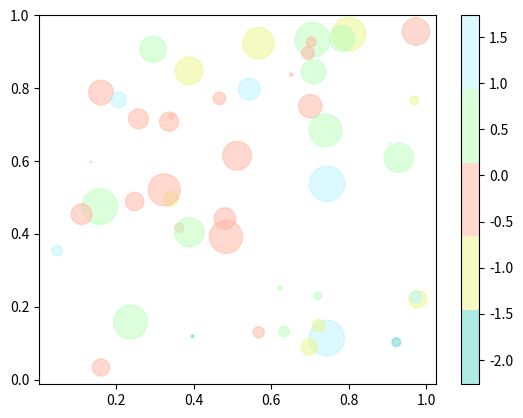

Recreate this plot in Python.

import numpy as np
import matplotlib.pyplot as plt
from matplotlib import colors

np.random.seed(19680801)

N = 50
x = np.random.rand(N)
y = np.random.rand(N)
c = np.random.randn(N)
area = np.pi * (15 * np.random.rand(N))**2
cmap = colors.ListedColormap(['#5fd9cd','#eaf786','#ffb5a1','#b8ffb8','#b8f4ff'])
plt.scatter(x, y, s=area, c=c, cmap=cmap, alpha=0.5)
plt.colorbar()
plt.show()

